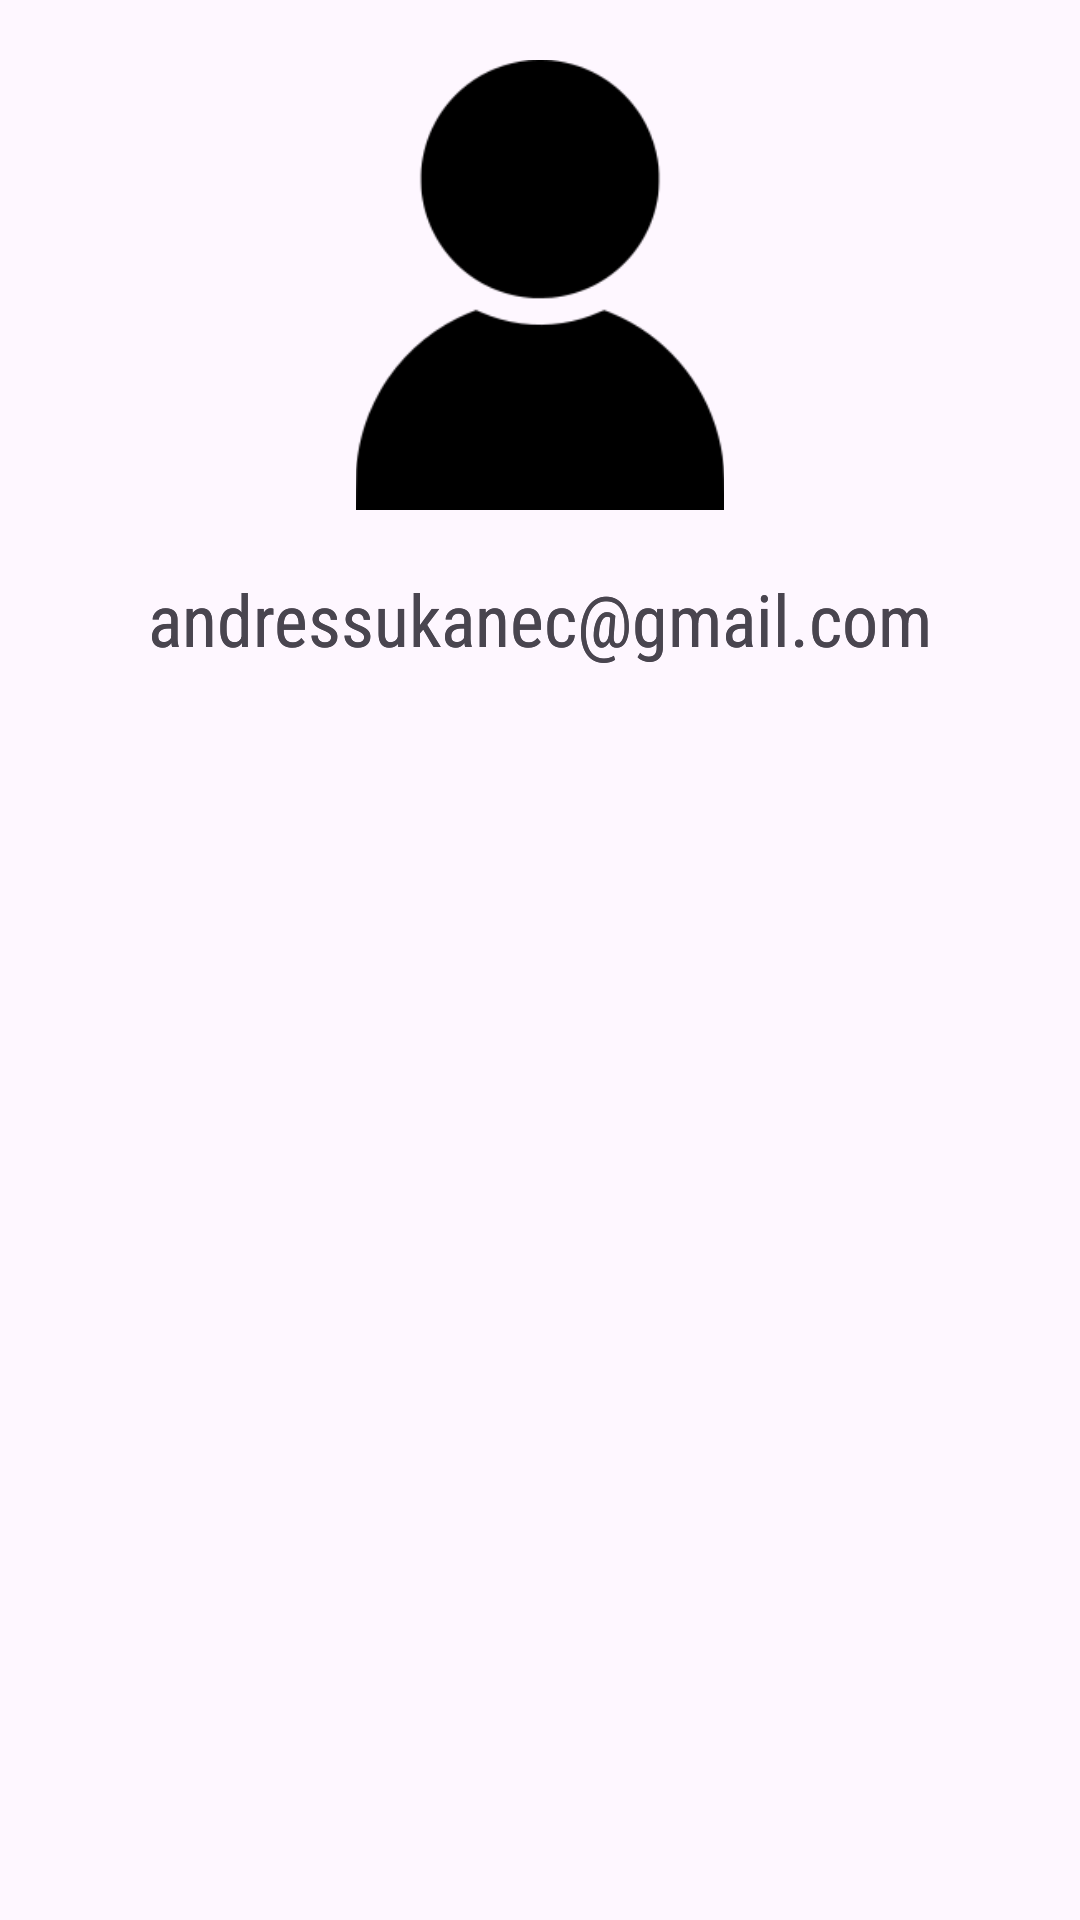

This screen was rendered from an Android layout file. Write that file and the resources it references.
<!-- AndroidManifest.xml: application theme Theme.SuperAhorro -->
<!-- res/layout/fragment_user.xml -->
<?xml version="1.0" encoding="utf-8"?>
<androidx.constraintlayout.widget.ConstraintLayout xmlns:android="http://schemas.android.com/apk/res/android"
    xmlns:app="http://schemas.android.com/apk/res-auto"
    xmlns:tools="http://schemas.android.com/tools"
    android:id="@+id/frameLayout3"
    android:layout_width="match_parent"
    android:layout_height="match_parent"
    tools:context=".fragments.User.UserFragment">

    <ImageView
        android:id="@+id/picture"
        android:layout_width="150dp"
        android:layout_height="150dp"
        android:layout_marginTop="20dp"
        app:layout_constraintEnd_toEndOf="parent"
        app:layout_constraintStart_toStartOf="parent"
        app:layout_constraintTop_toTopOf="parent"
        app:srcCompat="@drawable/icon_user" />

    <TextView
        android:id="@+id/email_txt"
        android:layout_width="0dp"
        android:layout_height="wrap_content"
        android:layout_marginTop="20dp"
        android:fontFamily="sans-serif-condensed"
        android:text="andressukanec@gmail.com"
        android:textAlignment="center"
        android:textSize="24sp"
        app:layout_constraintEnd_toEndOf="parent"
        app:layout_constraintHorizontal_bias="0.0"
        app:layout_constraintStart_toStartOf="parent"
        app:layout_constraintTop_toBottomOf="@+id/picture" />

    <TextView
        android:id="@+id/email_not_verified_txt"
        android:layout_width="0dp"
        android:layout_height="wrap_content"
        android:layout_marginTop="20dp"
        android:fontFamily="sans-serif-condensed"
        android:text="andressukanec@gmail.com"
        android:textAlignment="center"
        android:textSize="24sp"
        app:layout_constraintEnd_toEndOf="parent"
        app:layout_constraintHorizontal_bias="0.0"
        app:layout_constraintStart_toStartOf="parent"
        app:layout_constraintTop_toBottomOf="@+id/picture" />


</androidx.constraintlayout.widget.ConstraintLayout>
<!-- resources referenced by this layout -->
<resources>
  <!-- drawable icon_user: png bitmap (drawable, 4416 bytes) -->
  <style name="Theme.SuperAhorro" parent="Base.Theme.SuperAhorro" />
  <style name="Base.Theme.SuperAhorro" parent="Theme.Material3.DayNight.NoActionBar">
          
          
      </style>
</resources>
